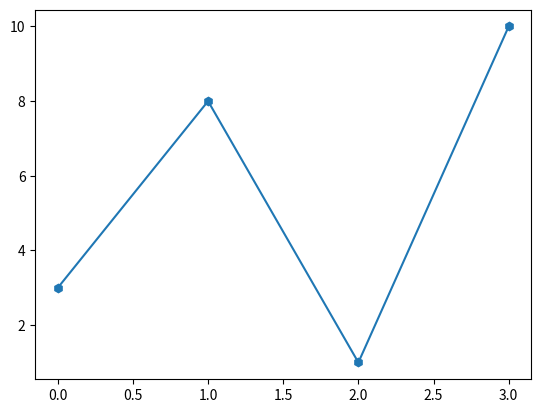

The matplotlib source for this figure:
# W3Schools, Python Matplotlib, Markers
import matplotlib.pyplot as plt
import numpy as np

# The x-points in the example are [0, 1, 2, 3, 4, 5]
ypoints = np.array([3, 8, 1, 10])

plt.plot(ypoints, marker = 'h')
plt.show()
